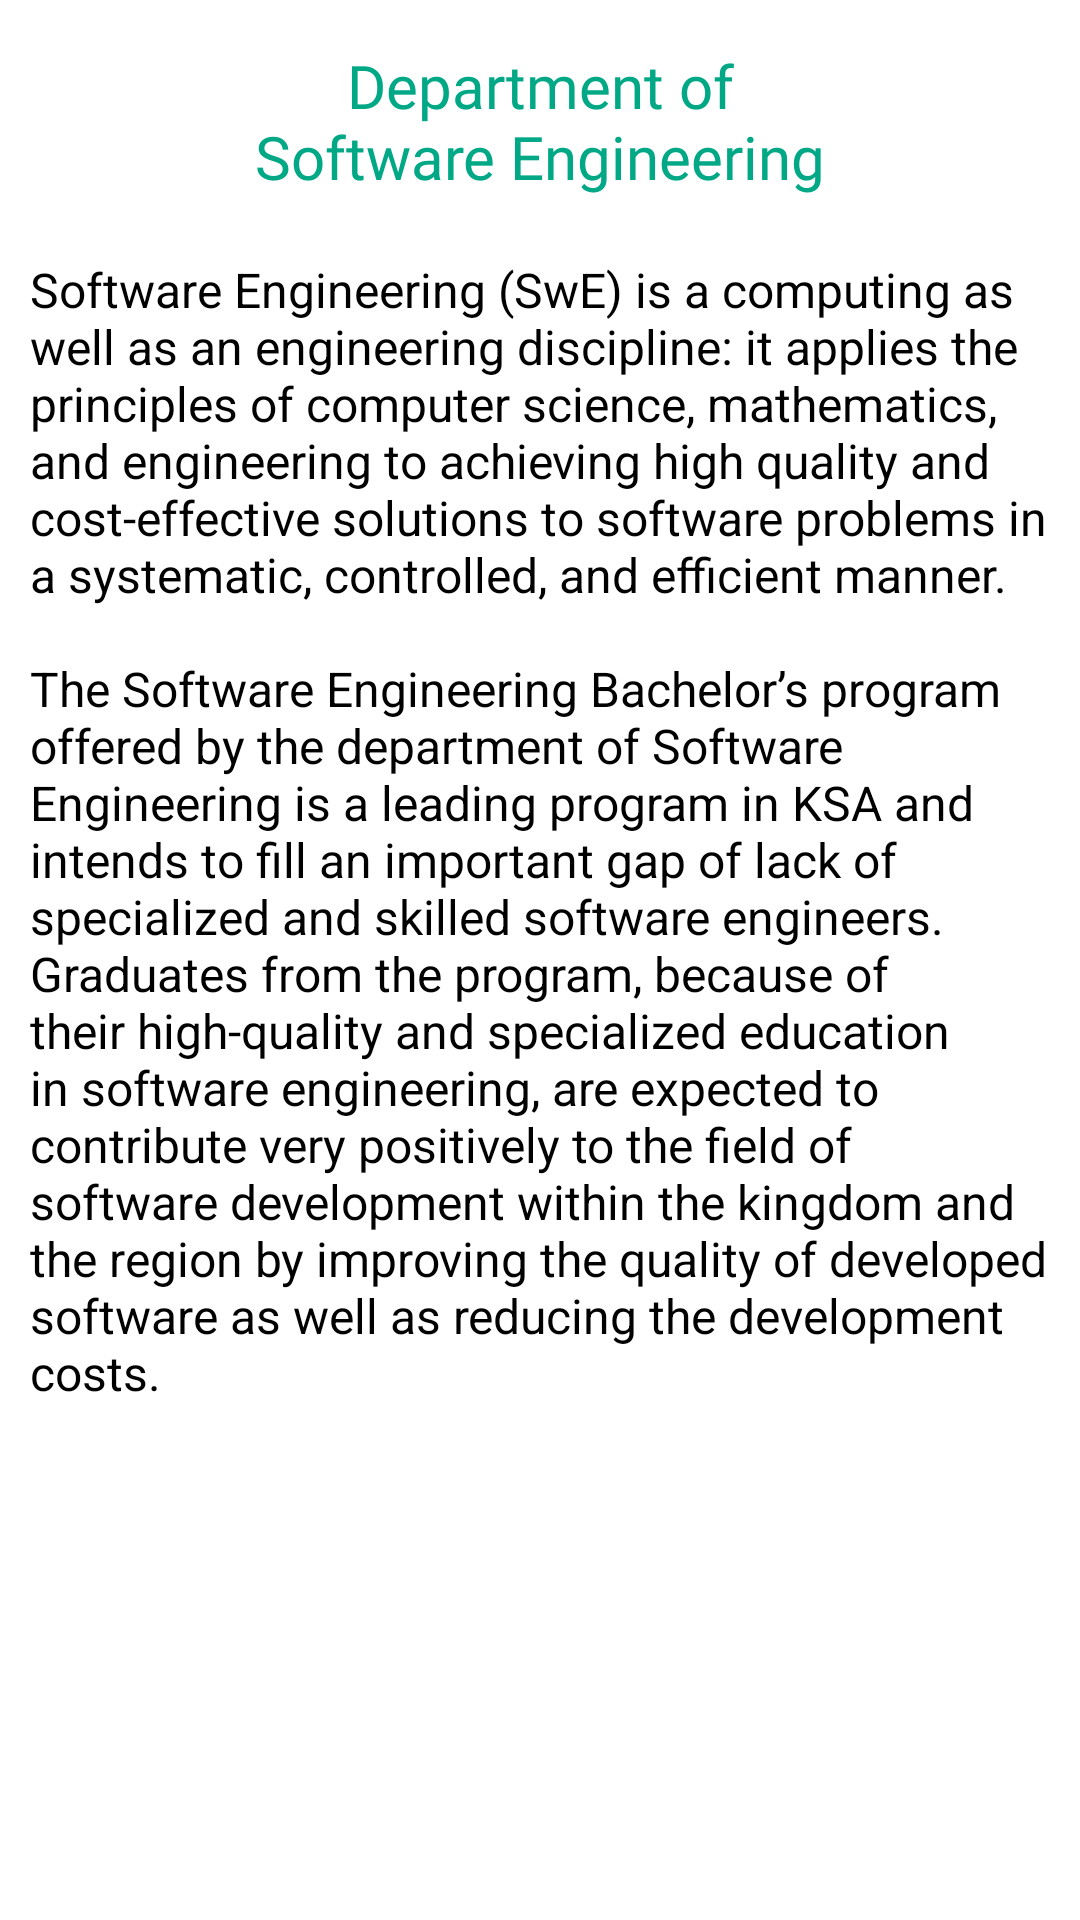

Reconstruct the res/layout file that produces this screen, plus the resources it refers to.
<!-- AndroidManifest.xml: application theme AppTheme -->
<!-- res/layout/fragment_swe.xml -->
<?xml version="1.0" encoding="utf-8"?>
<FrameLayout xmlns:android="http://schemas.android.com/apk/res/android"
    xmlns:tools="http://schemas.android.com/tools"
    android:layout_width="match_parent"
    android:layout_height="match_parent"
    tools:context=".DepartmentsNotice.SweFragment"
    android:background="#fff">

    <ScrollView
        android:layout_width="match_parent"
        android:layout_height="match_parent"
        android:layout_marginBottom="60dp">

        <LinearLayout
            android:layout_width="match_parent"
            android:layout_height="match_parent"
            android:orientation="vertical">

            <TextView
                android:layout_width="match_parent"
                android:layout_height="wrap_content"
                android:text="@string/swe_name"
                android:textColor="@color/colorPrimaryDark"
                android:textSize="20sp"
                android:layout_marginTop="10dp"
                android:padding="5dp"
                android:fontFamily="@font/arial_narrow_bold"
                android:gravity="center" />

            <TextView
                android:layout_width="match_parent"
                android:layout_height="wrap_content"
                android:text="@string/about_swe"
                android:textColor="#000"
                android:textSize="16sp"
                android:layout_marginTop="5dp"
                android:padding="10dp"
                android:fontFamily="sans-serif"/>

        </LinearLayout>

    </ScrollView>

</FrameLayout>
<!-- resources referenced by this layout -->
<resources>
  <color name="colorPrimaryDark">#00A886</color>
  <string name="about_swe">Software Engineering (SwE) is a computing as well as an engineering discipline: it applies the principles of computer science, mathematics, and engineering to achieving high quality and cost-effective solutions to software problems in a systematic, controlled, and efficient manner.\n\nThe Software Engineering Bachelor’s program offered by the department of Software Engineering is a leading program in KSA and intends to fill an important gap of lack of specialized and skilled software engineers. Graduates from the program, because of their high-quality and specialized education in software engineering, are expected to contribute very positively to the field of software development within the kingdom and the region by improving the quality of developed software as well as reducing the development costs.</string>
  <string name="swe_name">Department of\nSoftware Engineering</string>
  <style name="AppTheme" parent="Theme.AppCompat.Light.NoActionBar">
  
          <item name="colorPrimary">@color/colorPrimary</item>
          <item name="colorPrimaryDark">@color/colorPrimaryDark</item>
          <item name="colorAccent">@color/colorAccent</item>
  
      </style>
  <color name="colorPrimary">#06BFAD</color>
  <color name="colorAccent">#FF03DAC5</color>
</resources>
